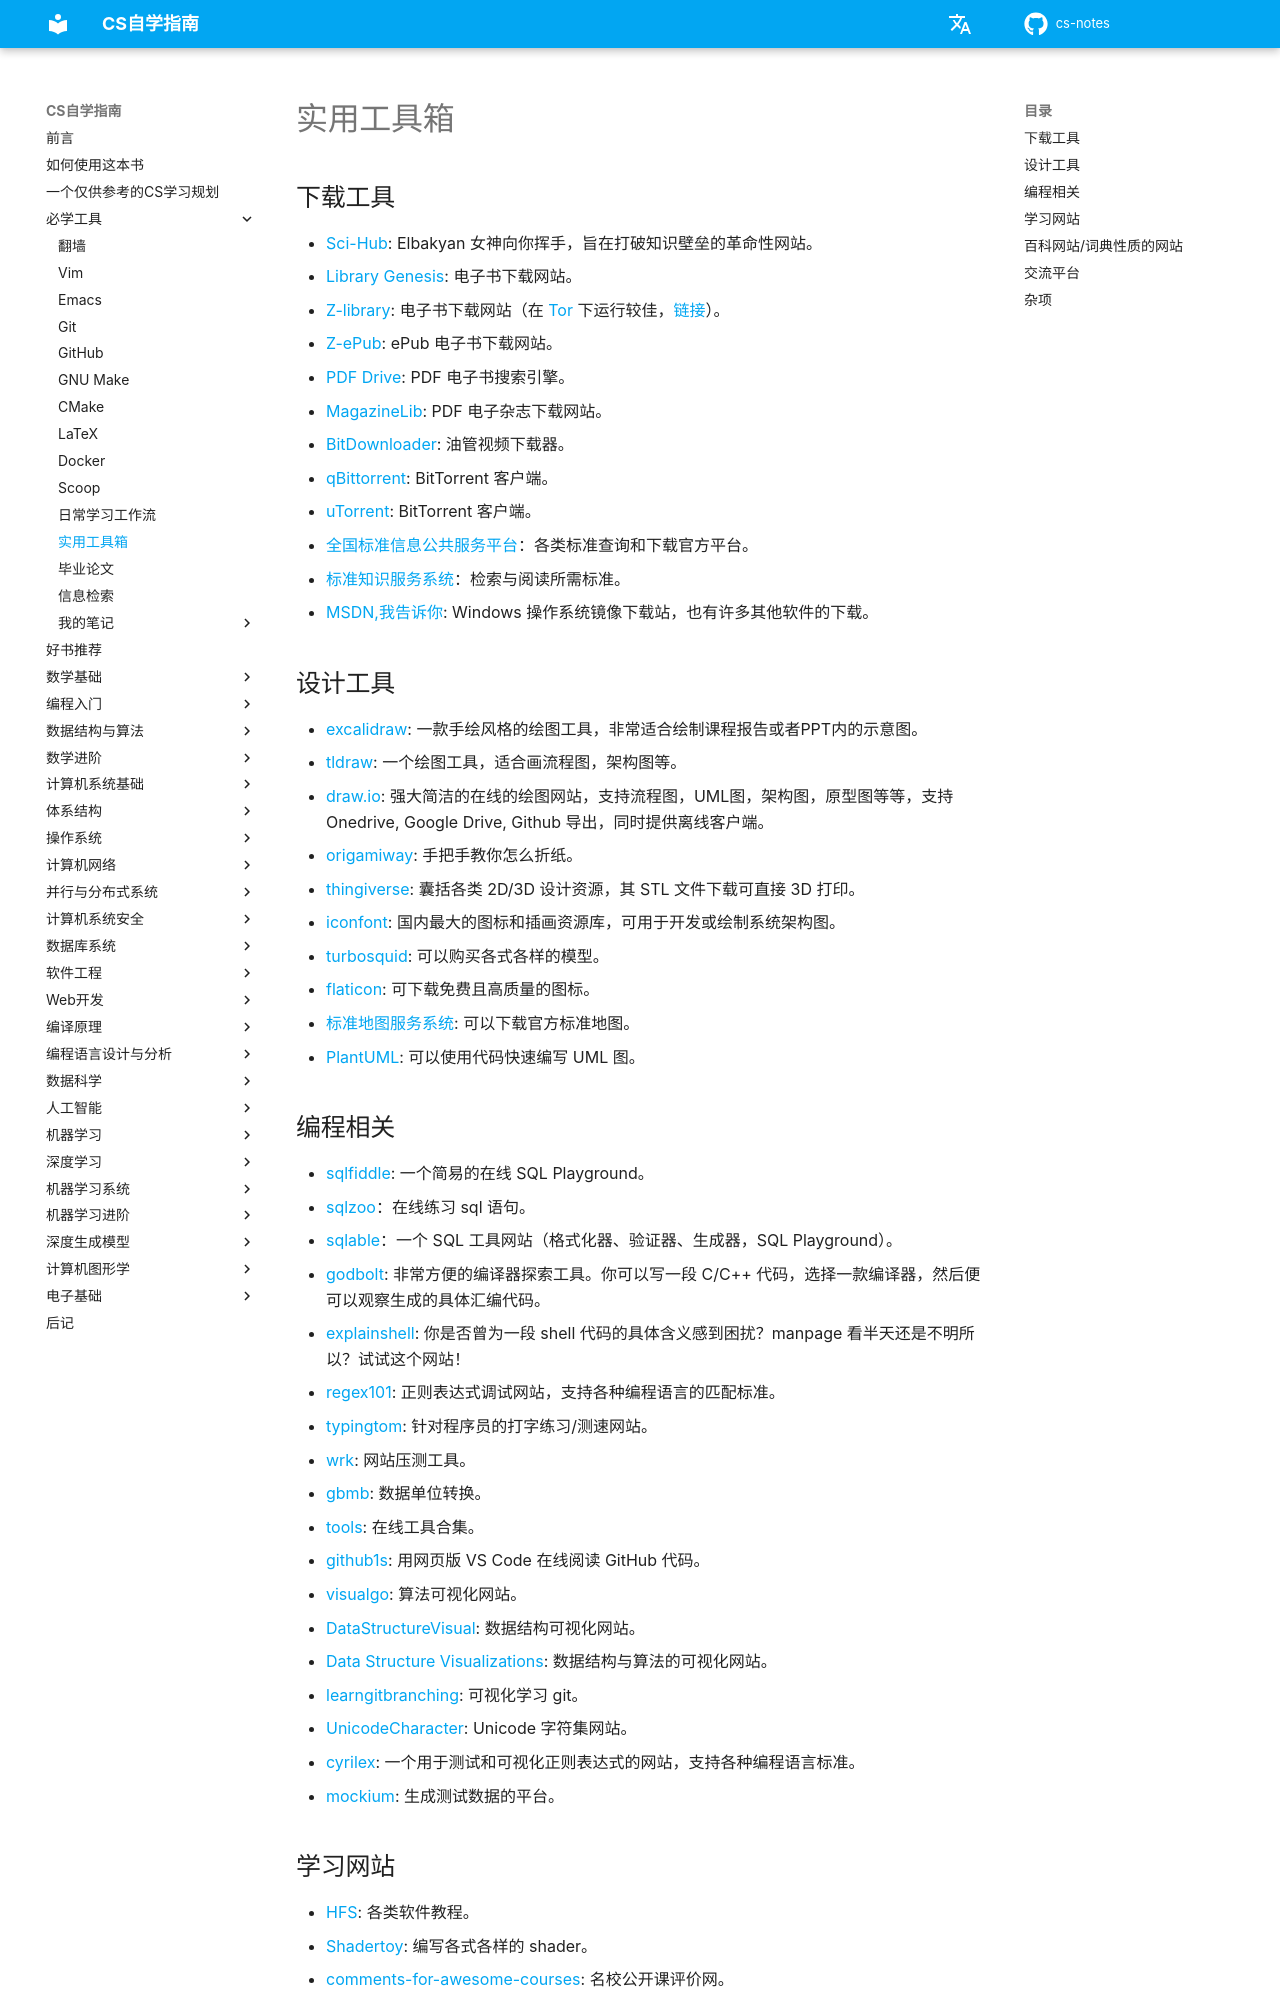

repository: mop74720-commits/cs-notes · page: 必学工具/tools/index.html · generator: mkdocs

# 实用工具箱

## 下载工具

- [Sci-Hub](https://sci-hub.se/): Elbakyan 女神向你挥手，旨在打破知识壁垒的革命性网站。
- [Library Genesis](http://libgen.is/): 电子书下载网站。
- [Z-library](https://z-library.rs/): 电子书下载网站（在 [Tor](https://www.torproject.org/) 下运行较佳，[链接](http://loginzlib2vrak5zzpcocc3ouizykn6k5qecgj2tzlnab5wcbqhembyd.onion/)）。
- [Z-ePub](https://z-epub.com/): ePub 电子书下载网站。
- [PDF Drive](https://www.pdfdrive.com/): PDF 电子书搜索引擎。
- [MagazineLib](https://magazinelib.com/): PDF 电子杂志下载网站。
- [BitDownloader](https://bitdownloader.io/): 油管视频下载器。
- [qBittorrent](https://www.qbittorrent.org/download.php): BitTorrent 客户端。
- [uTorrent](https://www.utorrent.com): BitTorrent 客户端。
- [全国标准信息公共服务平台](https://std.samr.gov.cn/)：各类标准查询和下载官方平台。
- [标准知识服务系统](http://www.standards.com.cn/)：检索与阅读所需标准。
- [MSDN,我告诉你](https://msdn.itellyou.cn/): Windows 操作系统镜像下载站，也有许多其他软件的下载。

## 设计工具

- [excalidraw](https://excalidraw.com/): 一款手绘风格的绘图工具，非常适合绘制课程报告或者PPT内的示意图。
- [tldraw](https://www.tldraw.com/): 一个绘图工具，适合画流程图，架构图等。
- [draw.io](https://app.diagrams.net/): 强大简洁的在线的绘图网站，支持流程图，UML图，架构图，原型图等等，支持 Onedrive, Google Drive, Github 导出，同时提供离线客户端。
- [origamiway](https://www.origamiway.com/paper-folding-crafts-step-by-step.shtml): 手把手教你怎么折纸。
- [thingiverse](https://www.thingiverse.com/): 囊括各类 2D/3D 设计资源，其 STL 文件下载可直接 3D 打印。
- [iconfont](https://www.iconfont.cn/): 国内最大的图标和插画资源库，可用于开发或绘制系统架构图。
- [turbosquid](https://www.turbosquid.com/): 可以购买各式各样的模型。
- [flaticon](https://www.flaticon.com/): 可下载免费且高质量的图标。
- [标准地图服务系统](http://bzdt.ch.mnr.gov.cn/): 可以下载官方标准地图。
- [PlantUML](https://plantuml.com/zh/): 可以使用代码快速编写 UML 图。

## 编程相关

- [sqlfiddle](http://www.sqlfiddle.com/): 一个简易的在线 SQL Playground。
- [sqlzoo](https://sqlzoo.net/wiki/SQL_Tutorial)：在线练习 sql 语句。
- [sqlable](https://sqlable.com)：一个 SQL 工具网站（格式化器、验证器、生成器，SQL Playground）。
- [godbolt](https://godbolt.org/): 非常方便的编译器探索工具。你可以写一段 C/C++ 代码，选择一款编译器，然后便可以观察生成的具体汇编代码。
- [explainshell](https://explainshell.com/): 你是否曾为一段 shell 代码的具体含义感到困扰？manpage 看半天还是不明所以？试试这个网站！
- [regex101](https://regex101.com/): 正则表达式调试网站，支持各种编程语言的匹配标准。
- [typingtom](https://www.typingtom.com/lessons): 针对程序员的打字练习/测速网站。
- [wrk](https://github.com/wg/wrk): 网站压测工具。
- [gbmb](https://www.gbmb.org/): 数据单位转换。
- [tools](https://tools.fun/): 在线工具合集。
- [github1s](https://github1s.com/): 用网页版 VS Code 在线阅读 GitHub 代码。
- [visualgo](https://visualgo.net/en): 算法可视化网站。
- [DataStructureVisual](http://www.rmboot.com/): 数据结构可视化网站。
- [Data Structure Visualizations](https://www.cs.usfca.edu/~galles/visualization/Algorithms.html): 数据结构与算法的可视化网站。
- [learngitbranching](https://learngitbranching.js.org/?locale=zh_CN): 可视化学习 git。
- [UnicodeCharacter](https://unicode-table.com/en/): Unicode 字符集网站。
- [cyrilex](https://extendsclass.com/regex-tester.html): 一个用于测试和可视化正则表达式的网站，支持各种编程语言标准。
- [mockium](https://softwium.com/mockium/): 生成测试数据的平台。
